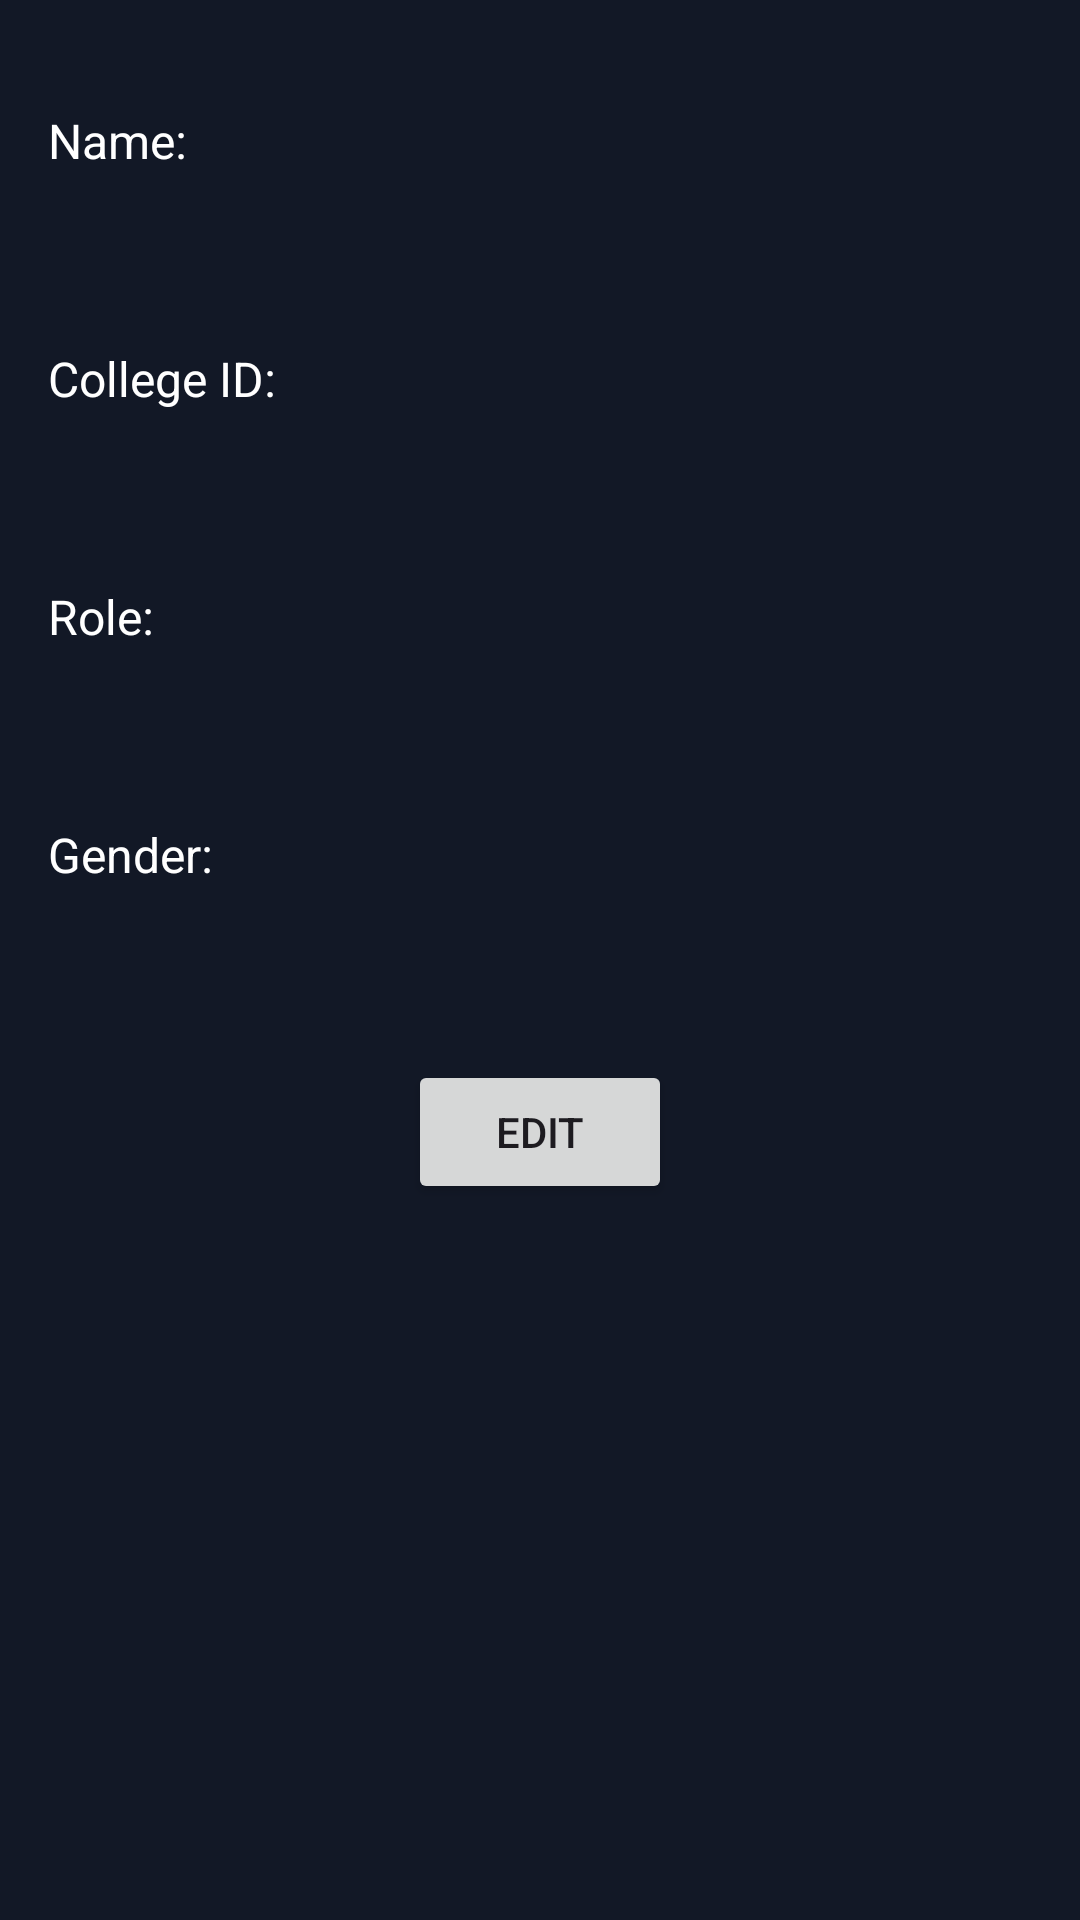

This screen was rendered from an Android layout file. Write that file and the resources it references.
<!-- AndroidManifest.xml: application theme Theme.Campusride -->
<!-- res/layout/activity_profile.xml -->
<RelativeLayout xmlns:android="http://schemas.android.com/apk/res/android"
    android:layout_width="match_parent"
    android:layout_height="match_parent"
    android:padding="16dp"
    android:background="#121826">

    
    <TextView
        android:id="@+id/textNameLabel"
        android:layout_width="wrap_content"
        android:layout_height="wrap_content"
        android:text="Name:"
        android:textColor="@android:color/white"
        android:textSize="16sp"
        android:layout_marginTop="20dp"/>

    <TextView
        android:id="@+id/textName"
        android:layout_width="match_parent"
        android:layout_height="wrap_content"
        android:layout_below="@id/textNameLabel"
        android:textColor="@android:color/white"
        android:textSize="16sp"
        android:padding="8dp"/>

    
    <TextView
        android:id="@+id/textRegisterNoLabel"
        android:layout_width="wrap_content"
        android:layout_height="wrap_content"
        android:text="College ID:"
        android:textColor="@android:color/white"
        android:textSize="16sp"
        android:layout_below="@id/textName"
        android:layout_marginTop="20dp"/>

    <TextView
        android:id="@+id/textRegisterNo"
        android:layout_width="match_parent"
        android:layout_height="wrap_content"
        android:layout_below="@id/textRegisterNoLabel"
        android:textColor="@android:color/white"
        android:textSize="16sp"
        android:padding="8dp"/>

    
    <TextView
        android:id="@+id/textRoleLabel"
        android:layout_width="wrap_content"
        android:layout_height="wrap_content"
        android:text="Role:"
        android:textColor="@android:color/white"
        android:textSize="16sp"
        android:layout_below="@id/textRegisterNo"
        android:layout_marginTop="20dp"/>

    <TextView
        android:id="@+id/textRole"
        android:layout_width="match_parent"
        android:layout_height="wrap_content"
        android:layout_below="@id/textRoleLabel"
        android:textColor="@android:color/white"
        android:textSize="16sp"
        android:padding="8dp"/>

    
    <TextView
        android:id="@+id/textGenderLabel"
        android:layout_width="wrap_content"
        android:layout_height="wrap_content"
        android:text="Gender:"
        android:textColor="@android:color/white"
        android:textSize="16sp"
        android:layout_below="@id/textRole"
        android:layout_marginTop="20dp"/>

    <TextView
        android:id="@+id/textGender"
        android:layout_width="match_parent"
        android:layout_height="wrap_content"
        android:layout_below="@id/textGenderLabel"
        android:textColor="@android:color/white"
        android:textSize="16sp"
        android:padding="8dp"/>

    
    <Button
        android:id="@+id/btnEdit"
        android:layout_width="wrap_content"
        android:layout_height="wrap_content"
        android:layout_below="@id/textGender"
        android:layout_centerHorizontal="true"
        android:text="Edit"
        android:layout_marginTop="20dp"/>
</RelativeLayout>
<!-- resources referenced by this layout -->
<resources>
  <style name="Theme.Campusride" parent="Base.Theme.Campusride" />
  <style name="Base.Theme.Campusride" parent="Theme.Material3.DayNight.NoActionBar">
          
          
      </style>
</resources>
